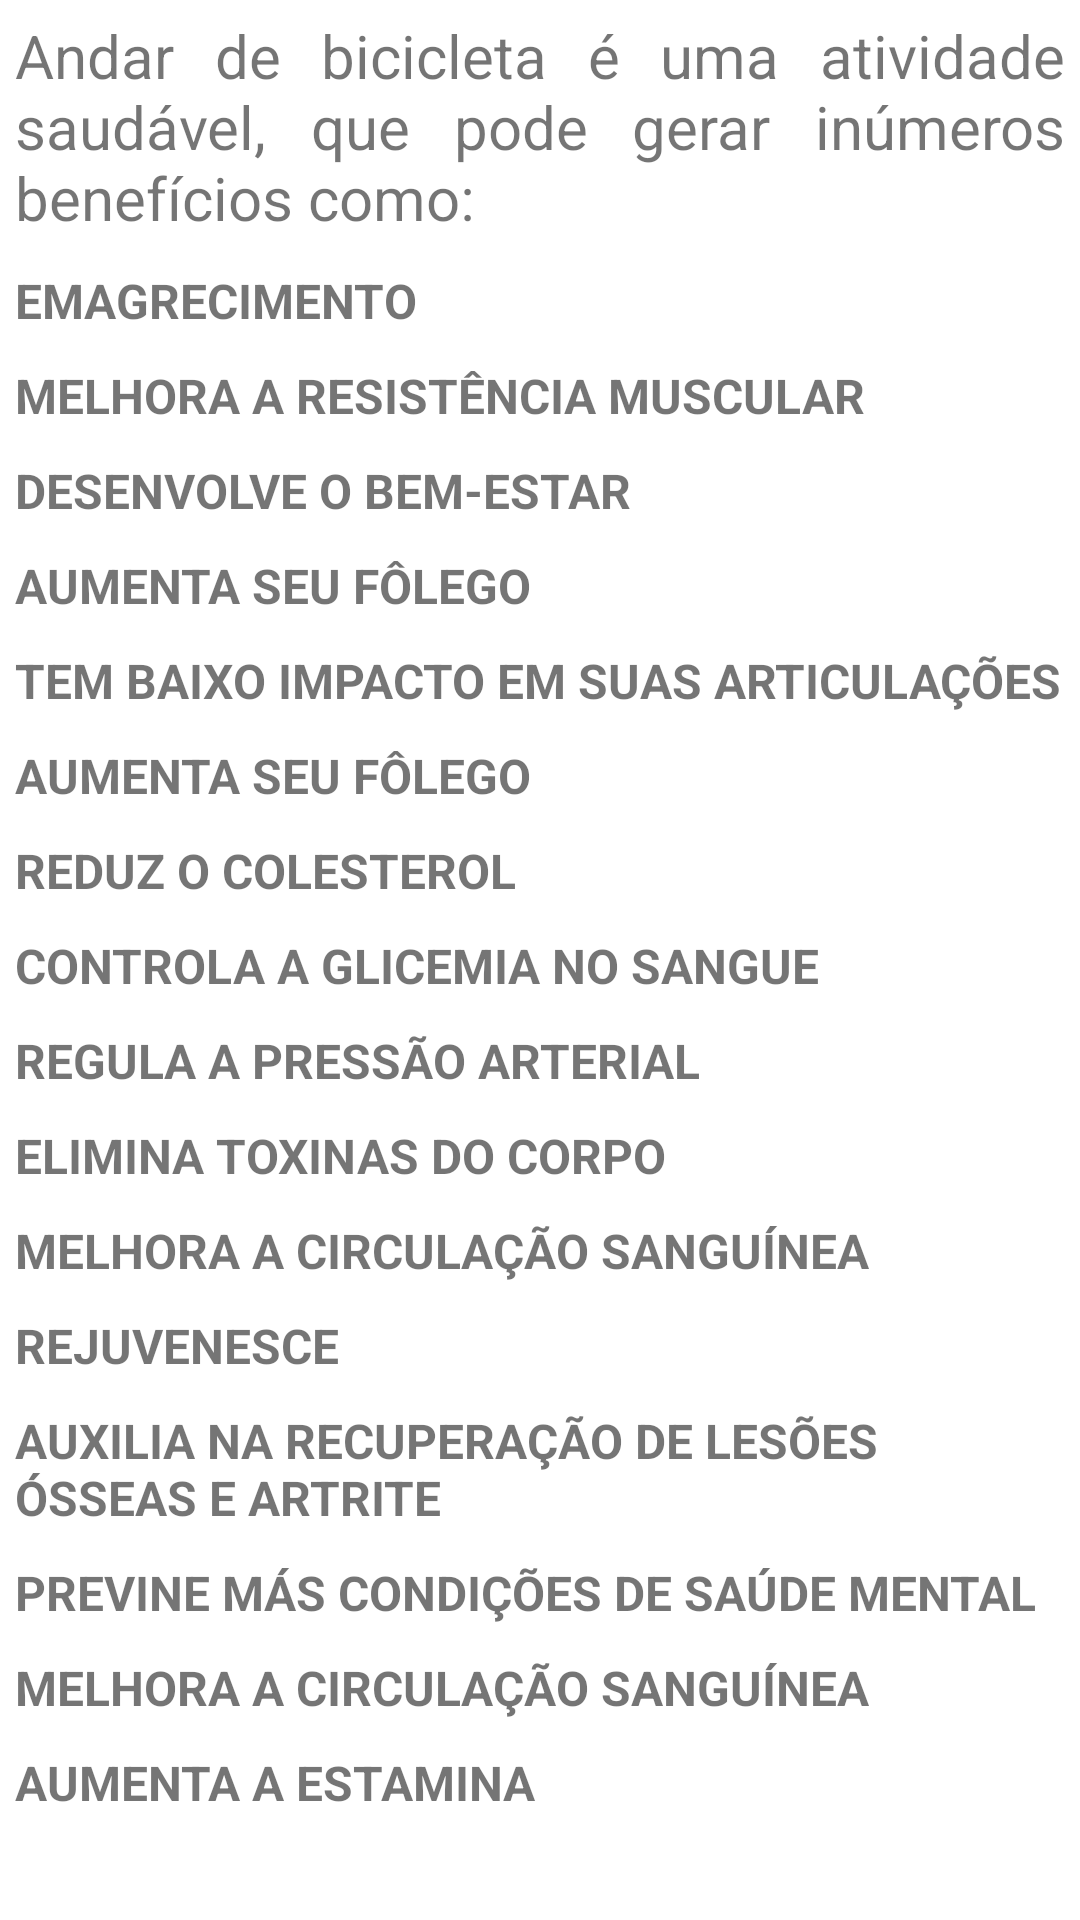

This screen was rendered from an Android layout file. Write that file and the resources it references.
<!-- AndroidManifest.xml: application theme Theme.SmartMobi -->
<!-- res/layout/fragment_beneficios_layout.xml -->
<?xml version="1.0" encoding="utf-8"?>
<ScrollView xmlns:android="http://schemas.android.com/apk/res/android"
    xmlns:tools="http://schemas.android.com/tools"
    android:layout_width="match_parent"
    android:layout_height="match_parent"
    android:gravity="center_vertical"
    tools:context=".BeneficiosFragment">

    <LinearLayout
        android:layout_width="match_parent"
        android:layout_height="wrap_content"
        android:gravity="center_horizontal|start"
        android:orientation="vertical">

    <TextView
        android:layout_width="wrap_content"
        android:layout_height="wrap_content"
        android:justificationMode="inter_word"
        android:padding="5dp"
        android:text="Andar de bicicleta é uma atividade saudável, que pode gerar inúmeros benefícios como:"
        android:textSize="20sp" />



        <TextView
            android:layout_width="wrap_content"
            android:layout_height="wrap_content"
            android:layout_margin="5dp"
            android:text="EMAGRECIMENTO"
            android:textSize="16sp"
            android:textStyle="bold" />

        <TextView
            android:layout_width="wrap_content"
            android:layout_height="wrap_content"
            android:layout_margin="5dp"
            android:text="MELHORA A RESISTÊNCIA MUSCULAR"
            android:textSize="16sp"
            android:textStyle="bold" />

        <TextView
            android:layout_width="wrap_content"
            android:layout_height="wrap_content"
            android:layout_margin="5dp"
            android:text="DESENVOLVE O BEM-ESTAR"
            android:textSize="16sp"
            android:textStyle="bold" />

        <TextView
            android:layout_width="wrap_content"
            android:layout_height="wrap_content"
            android:layout_margin="5dp"
            android:text="AUMENTA SEU FÔLEGO"
            android:textSize="16sp"
            android:textStyle="bold" />

        <TextView
            android:layout_width="wrap_content"
            android:layout_height="wrap_content"
            android:layout_margin="5dp"
            android:text="TEM BAIXO IMPACTO EM SUAS ARTICULAÇÕES"
            android:textSize="16sp"
            android:textStyle="bold" />

        <TextView
            android:layout_width="wrap_content"
            android:layout_height="wrap_content"
            android:layout_margin="5dp"
            android:text="AUMENTA SEU FÔLEGO"
            android:textSize="16sp"
            android:textStyle="bold" />

        <TextView
            android:layout_width="wrap_content"
            android:layout_height="wrap_content"
            android:layout_margin="5dp"
            android:text="REDUZ O COLESTEROL"
            android:textSize="16sp"
            android:textStyle="bold" />

        <TextView
            android:layout_width="wrap_content"
            android:layout_height="wrap_content"
            android:layout_margin="5dp"
            android:text="CONTROLA A GLICEMIA NO SANGUE"
            android:textSize="16sp"
            android:textStyle="bold" />

        <TextView
            android:layout_width="wrap_content"
            android:layout_height="wrap_content"
            android:layout_margin="5dp"
            android:text="REGULA A PRESSÃO ARTERIAL"
            android:textSize="16sp"
            android:textStyle="bold" />

        <TextView
            android:layout_width="wrap_content"
            android:layout_height="wrap_content"
            android:layout_margin="5dp"
            android:text="ELIMINA TOXINAS DO CORPO"
            android:textSize="16sp"
            android:textStyle="bold" />

        <TextView
            android:layout_width="wrap_content"
            android:layout_height="wrap_content"
            android:layout_margin="5dp"
            android:text="MELHORA A CIRCULAÇÃO SANGUÍNEA"
            android:textSize="16sp"
            android:textStyle="bold" />

        <TextView
            android:layout_width="wrap_content"
            android:layout_height="wrap_content"
            android:layout_margin="5dp"
            android:text="REJUVENESCE"
            android:textSize="16sp"
            android:textStyle="bold" />

        <TextView
            android:layout_width="wrap_content"
            android:layout_height="wrap_content"
            android:layout_margin="5dp"
            android:text="AUXILIA NA RECUPERAÇÃO DE LESÕES ÓSSEAS E ARTRITE"
            android:textSize="16sp"
            android:textStyle="bold" />

        <TextView
            android:layout_width="wrap_content"
            android:layout_height="wrap_content"
            android:layout_margin="5dp"
            android:text="PREVINE MÁS CONDIÇÕES DE SAÚDE MENTAL"
            android:textSize="16sp"
            android:textStyle="bold" />

        <TextView
            android:layout_width="wrap_content"
            android:layout_height="wrap_content"
            android:layout_margin="5dp"
            android:text="MELHORA A CIRCULAÇÃO SANGUÍNEA"
            android:textSize="16sp"
            android:textStyle="bold" />

        <TextView
            android:layout_width="wrap_content"
            android:layout_height="wrap_content"
            android:layout_margin="5dp"
            android:text="AUMENTA A ESTAMINA"
            android:textSize="16sp"
            android:textStyle="bold" />


    </LinearLayout>


</ScrollView>
<!-- resources referenced by this layout -->
<resources>
  <style name="Theme.SmartMobi" parent="Theme.MaterialComponents.DayNight.NoActionBar">
          
          <item name="colorPrimary">#14897F</item>
          <item name="colorPrimaryVariant">@color/purple_700</item>
          <item name="colorOnPrimary">#DCDCDC</item>
          
          <item name="colorSecondary">@color/teal_200</item>
          <item name="colorSecondaryVariant">@color/teal_700</item>
          <item name="colorOnSecondary">@color/black</item>
          
          <item name="android:statusBarColor">?attr/colorPrimaryVariant</item>
          
      </style>
  <color name="purple_700">#FF3700B3</color>
  <color name="teal_200">#000000</color>
  <color name="teal_700">#FF018786</color>
  <color name="black">#FF000000</color>
</resources>
